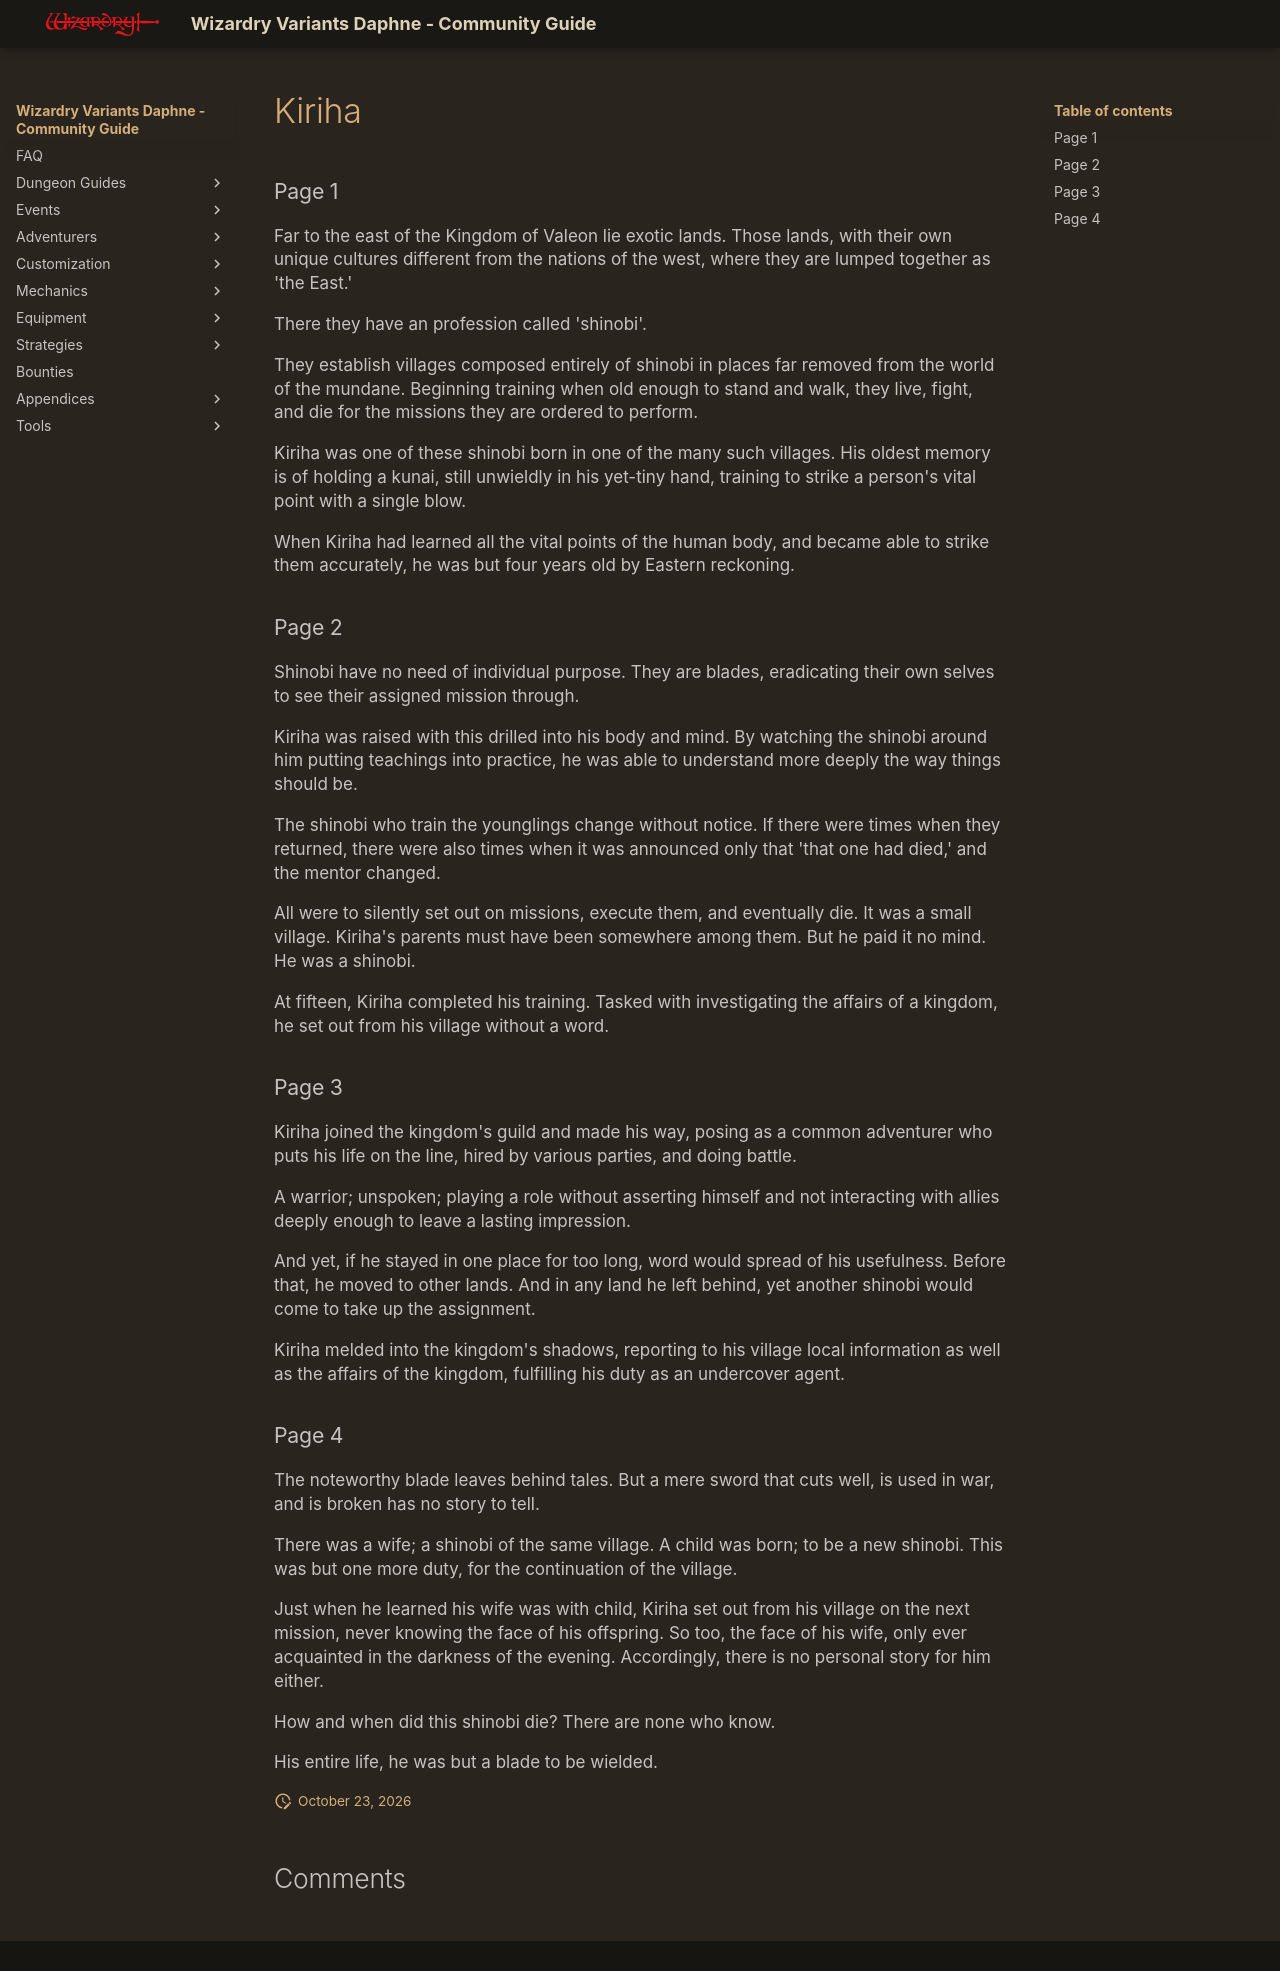

repository: itsnicksia/wizardry-daphne-guide · page: adventurers/general-adventurers/life-stories/Kiriha/index.html · generator: mkdocs

### Page 1  
Far to the east of the Kingdom of Valeon lie exotic lands. Those lands, with their own unique cultures different from the nations of the west, where they are lumped together as 'the East.'

There they have an profession called 'shinobi'.

They establish villages composed entirely of shinobi in places far removed from the world of the mundane. Beginning training when old enough to stand and walk, they live, fight, and die for the missions they are ordered to perform.

Kiriha was one of these shinobi born in one of the many such villages. His oldest memory is of holding a kunai, still unwieldly in his yet-tiny hand, training to strike a person's vital point with a single blow.

When Kiriha had learned all the vital points of the human body, and became able to strike them accurately, he was but four years old by Eastern reckoning.

### Page 2  
Shinobi have no need of individual purpose. They are blades, eradicating their own selves to see their assigned mission through.

Kiriha was raised with this drilled into his body and mind. By watching the shinobi around him putting teachings into practice, he was able to understand more deeply the way things should be.

The shinobi who train the younglings change without notice. If there were times when they returned, there were also times when it was announced only that 'that one had died,' and the mentor changed.

All were to silently set out on missions, execute them, and eventually die. It was a small village. Kiriha's parents must have been somewhere among them. But he paid it no mind. He was a shinobi.

At fifteen, Kiriha completed his training. Tasked with investigating the affairs of a kingdom, he set out from his village without a word.

### Page 3  
Kiriha joined the kingdom's guild and made his way, posing as a common adventurer who puts his life on the line, hired by various parties, and doing battle.

A warrior; unspoken; playing a role without asserting himself and not interacting with allies deeply enough to leave a lasting impression.

And yet, if he stayed in one place for too long, word would spread of his usefulness. Before that, he moved to other lands. And in any land he left behind, yet another shinobi would come to take up the assignment.

Kiriha melded into the kingdom's shadows, reporting to his village local information as well as the affairs of the kingdom, fulfilling his duty as an undercover agent.

### Page 4  
The noteworthy blade leaves behind tales. But a mere sword that cuts well, is used in war, and is broken has no story to tell.

There was a wife; a shinobi of the same village. A child was born; to be a new shinobi. This was but one more duty, for the continuation of the village.

Just when he learned his wife was with child, Kiriha set out from his village on the next mission, never knowing the face of his offspring. So too, the face of his wife, only ever acquainted in the darkness of the evening. Accordingly, there is no personal story for him either.

How and when did this shinobi die? There are none who know.

His entire life, he was but a blade to be wielded.
